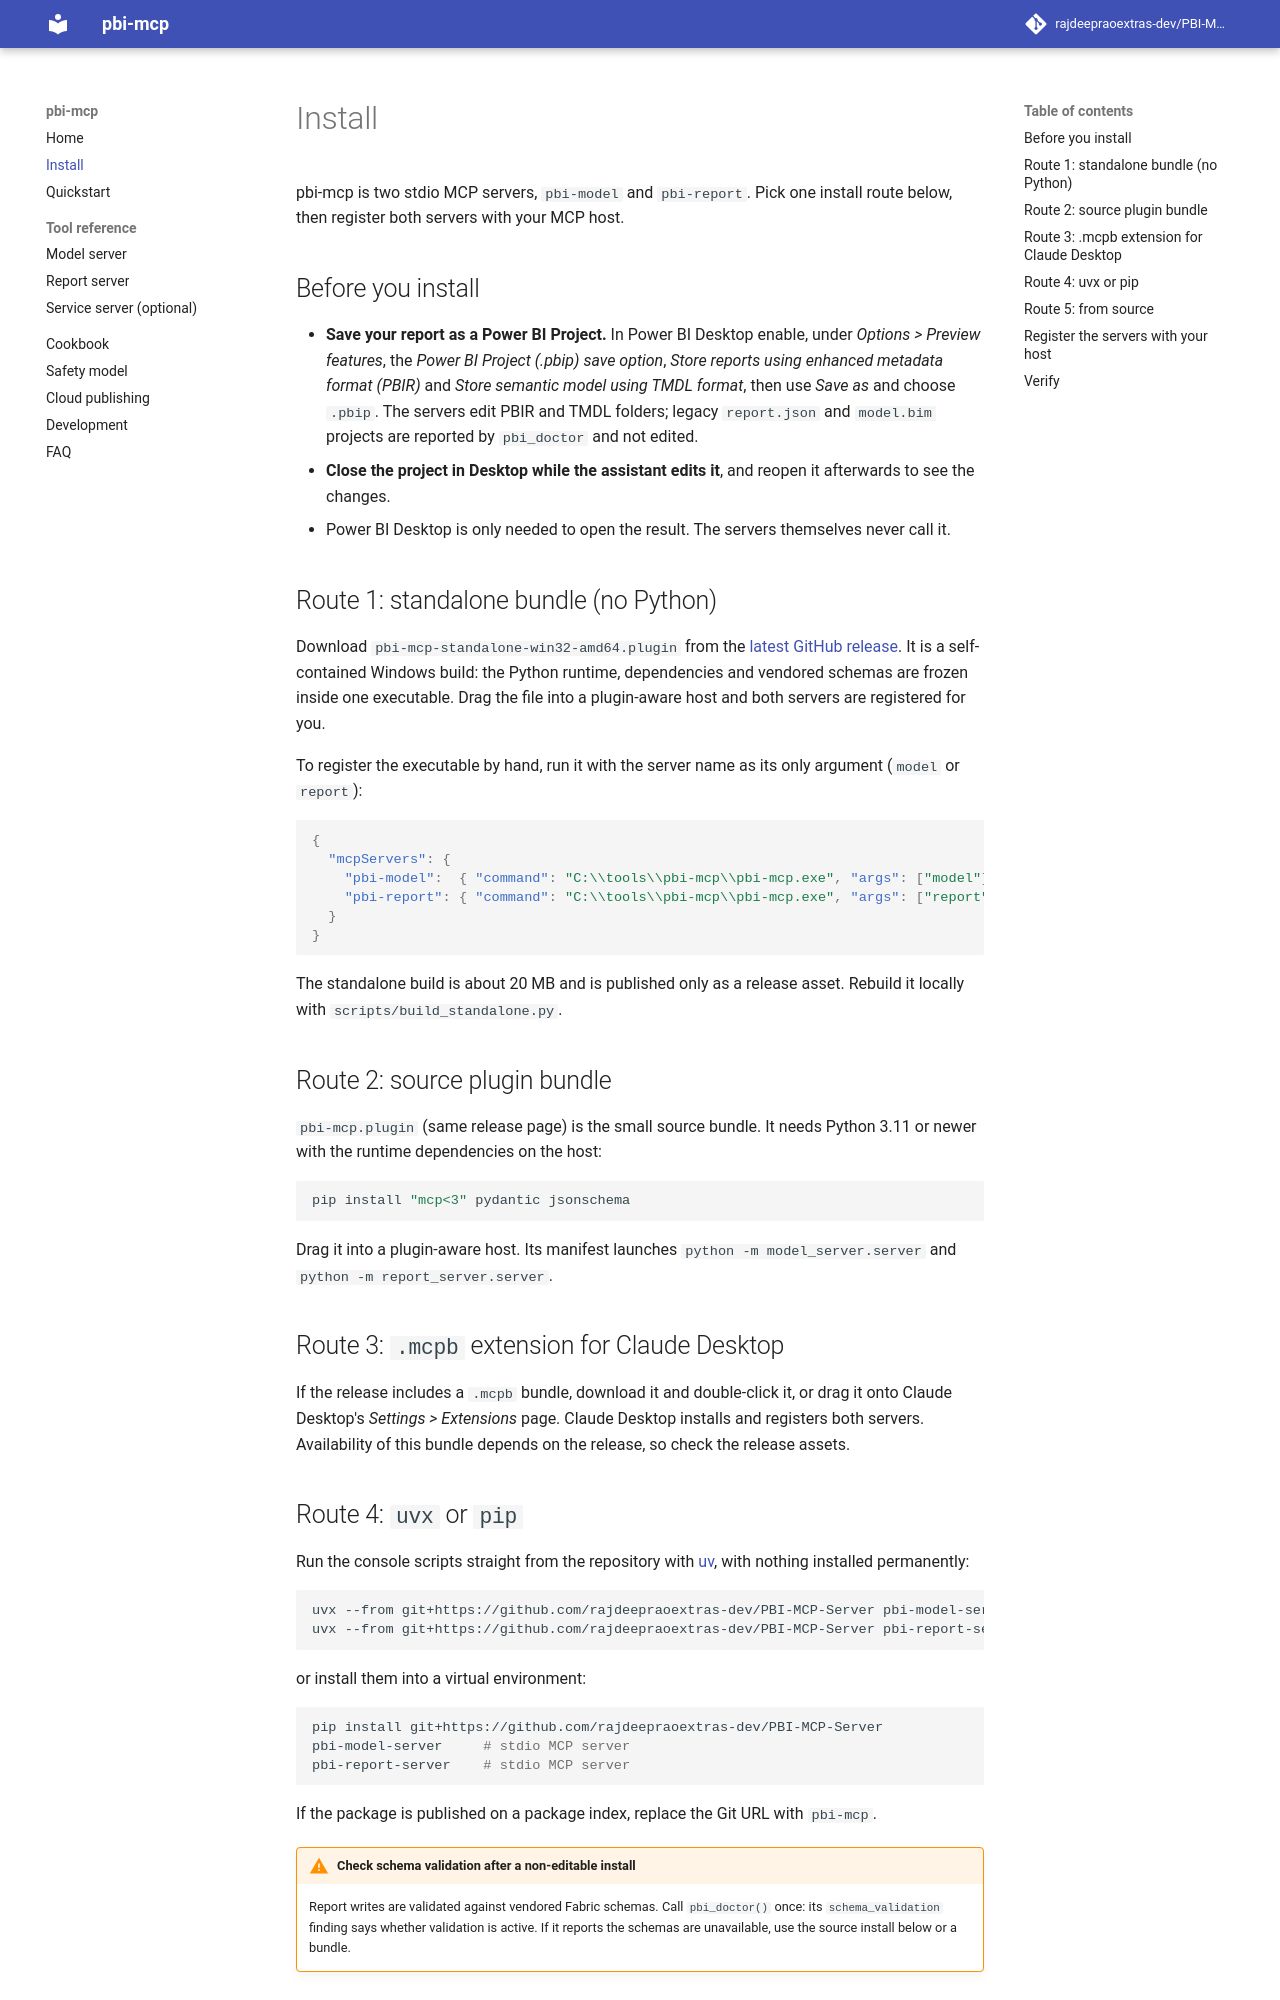

repository: rajdeepraoextras-dev/PBI-MCP-Server · page: install/index.html · generator: mkdocs

# Install

pbi-mcp is two stdio MCP servers, `pbi-model` and `pbi-report`. Pick one
install route below, then register both servers with your MCP host.

## Before you install

- **Save your report as a Power BI Project.** In Power BI Desktop enable, under
  *Options > Preview features*, the *Power BI Project (.pbip) save option*,
  *Store reports using enhanced metadata format (PBIR)* and *Store semantic
  model using TMDL format*, then use *Save as* and choose `.pbip`. The servers
  edit PBIR and TMDL folders; legacy `report.json` and `model.bim` projects
  are reported by `pbi_doctor` and not edited.
- **Close the project in Desktop while the assistant edits it**, and reopen it
  afterwards to see the changes.
- Power BI Desktop is only needed to open the result. The servers themselves
  never call it.

## Route 1: standalone bundle (no Python)

Download `pbi-mcp-standalone-win32-amd64.plugin` from the
[latest GitHub release](https://github.com/rajdeepraoextras-dev/PBI-MCP-Server/releases/latest).
It is a self-contained Windows build: the Python runtime, dependencies and
vendored schemas are frozen inside one executable. Drag the file into a
plugin-aware host and both servers are registered for you.

To register the executable by hand, run it with the server name as its only
argument (`model` or `report`):

```json
{
  "mcpServers": {
    "pbi-model":  { "command": "C:\\tools\\pbi-mcp\\pbi-mcp.exe", "args": ["model"] },
    "pbi-report": { "command": "C:\\tools\\pbi-mcp\\pbi-mcp.exe", "args": ["report"] }
  }
}
```

The standalone build is about 20 MB and is published only as a release asset.
Rebuild it locally with `scripts/build_standalone.py`.

## Route 2: source plugin bundle

`pbi-mcp.plugin` (same release page) is the small source bundle. It needs
Python 3.11 or newer with the runtime dependencies on the host:

```bash
pip install "mcp<3" pydantic jsonschema
```

Drag it into a plugin-aware host. Its manifest launches
`python -m model_server.server` and `python -m report_server.server`.

## Route 3: `.mcpb` extension for Claude Desktop

If the release includes a `.mcpb` bundle, download it and double-click it, or
drag it onto Claude Desktop's *Settings > Extensions* page. Claude Desktop
installs and registers both servers. Availability of this bundle depends on
the release, so check the release assets.

## Route 4: `uvx` or `pip`

Run the console scripts straight from the repository with
[uv](https://docs.astral.sh/uv/), with nothing installed permanently:

```bash
uvx --from git+https://github.com/rajdeepraoextras-dev/PBI-MCP-Server pbi-model-server
uvx --from git+https://github.com/rajdeepraoextras-dev/PBI-MCP-Server pbi-report-server
```

or install them into a virtual environment:

```bash
pip install git+https://github.com/rajdeepraoextras-dev/PBI-MCP-Server
pbi-model-server     # stdio MCP server
pbi-report-server    # stdio MCP server
```

If the package is published on a package index, replace the Git URL with
`pbi-mcp`.

!!! warning "Check schema validation after a non-editable install"
    Report writes are validated against vendored Fabric schemas. Call
    `pbi_doctor()` once: its `schema_validation` finding says whether
    validation is active. If it reports the schemas are unavailable, use the
    source install below or a bundle.

## Route 5: from source

```bash
git clone https://github.com/rajdeepraoextras-dev/PBI-MCP-Server.git
cd PBI-MCP-Server
python -m venv .venv
.venv\Scripts\pip install -e ".[dev]"     # Windows; use .venv/bin/pip elsewhere
.venv\Scripts\python -m pytest            # a green suite means you are good to go
```

The servers run as modules from the repository root:

```bash
.venv\Scripts\python -m model_server.server
.venv\Scripts\python -m report_server.server
```

`scripts/package.py` regenerates `dist/claude_desktop_config.snippet.json`
with your absolute paths filled in.
